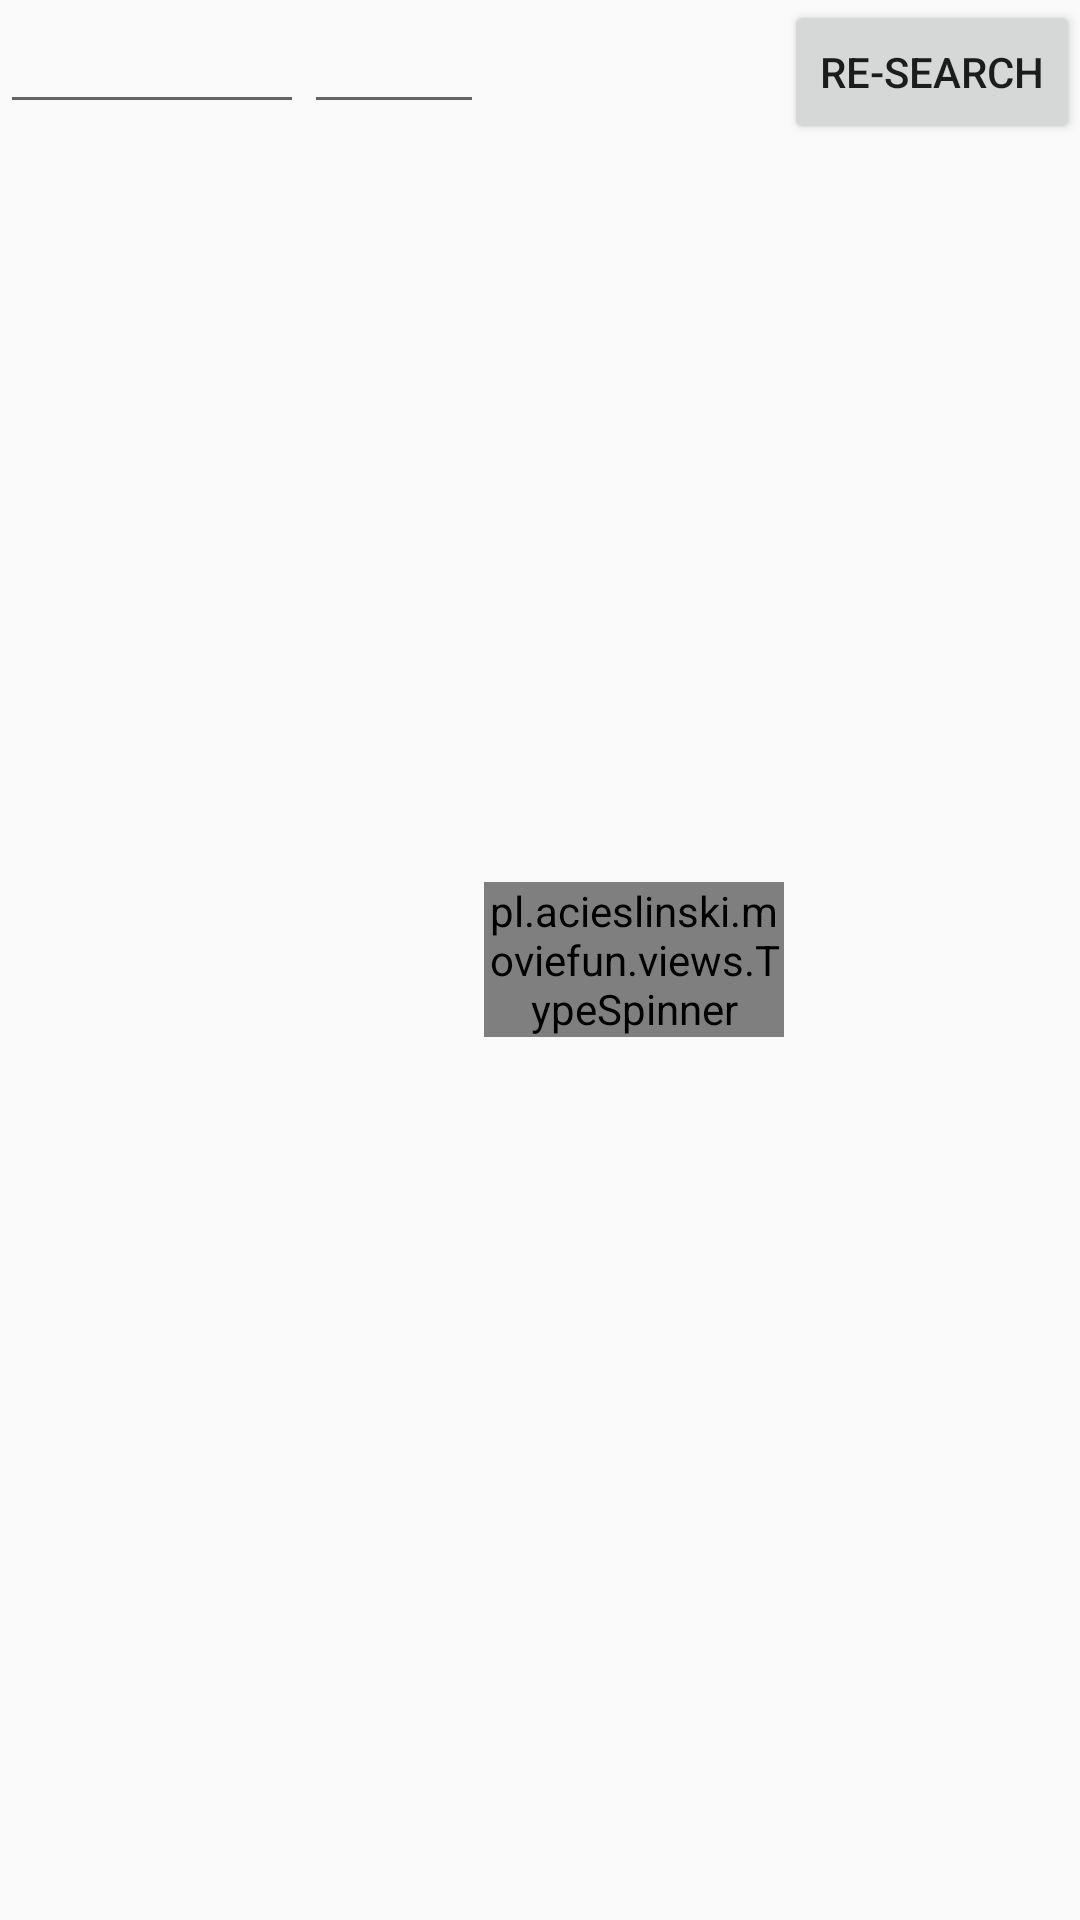

Write the Android layout XML for this screen, with the resource values it uses.
<!-- AndroidManifest.xml: application theme AppTheme -->
<!-- res/layout/fragment_search_form_compact.xml -->
<?xml version="1.0" encoding="utf-8"?>
<LinearLayout xmlns:android="http://schemas.android.com/apk/res/android"
    android:id="@+id/ll_container"
    android:layout_width="match_parent"
    android:layout_height="wrap_content"
    android:orientation="horizontal">

    <EditText
        android:id="@+id/et_search"
        android:layout_width="0dp"
        android:layout_height="wrap_content"
        android:layout_weight="1" />

    <EditText
        android:id="@+id/et_year"
        android:layout_width="@dimen/width_small"
        android:layout_height="wrap_content" />

    <pl.example.moviefun.views.TypeSpinner
        android:id="@+id/sp_type"
        android:layout_width="@dimen/width_medium"
        android:layout_height="wrap_content"
        android:layout_gravity="center" />

    <Button
        android:id="@+id/btn_search"
        android:layout_width="wrap_content"
        android:layout_height="wrap_content"
        android:text="@string/label_research" />
</LinearLayout>
<!-- resources referenced by this layout -->
<resources>
  <dimen name="width_medium">100dp</dimen>
  <dimen name="width_small">60dp</dimen>
  <string name="label_research">Re-search</string>
  <style name="AppTheme" parent="Theme.AppCompat.Light.NoActionBar">
  
      </style>
</resources>
